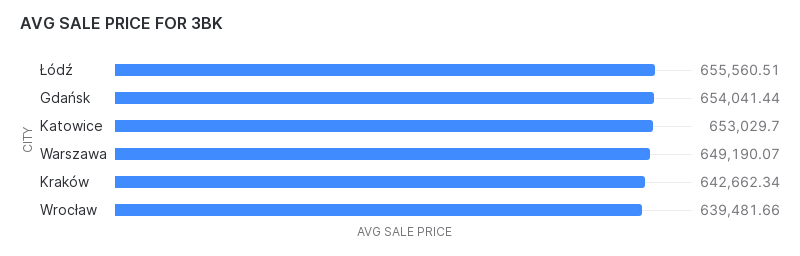

Data behind this chart, as committed beside it:
CITY, AVG_SALE_PRICE
Łódź, 655561
Gdańsk, 654041
Katowice, 653030
Warszawa, 649190
Kraków, 642662
Wrocław, 639482
